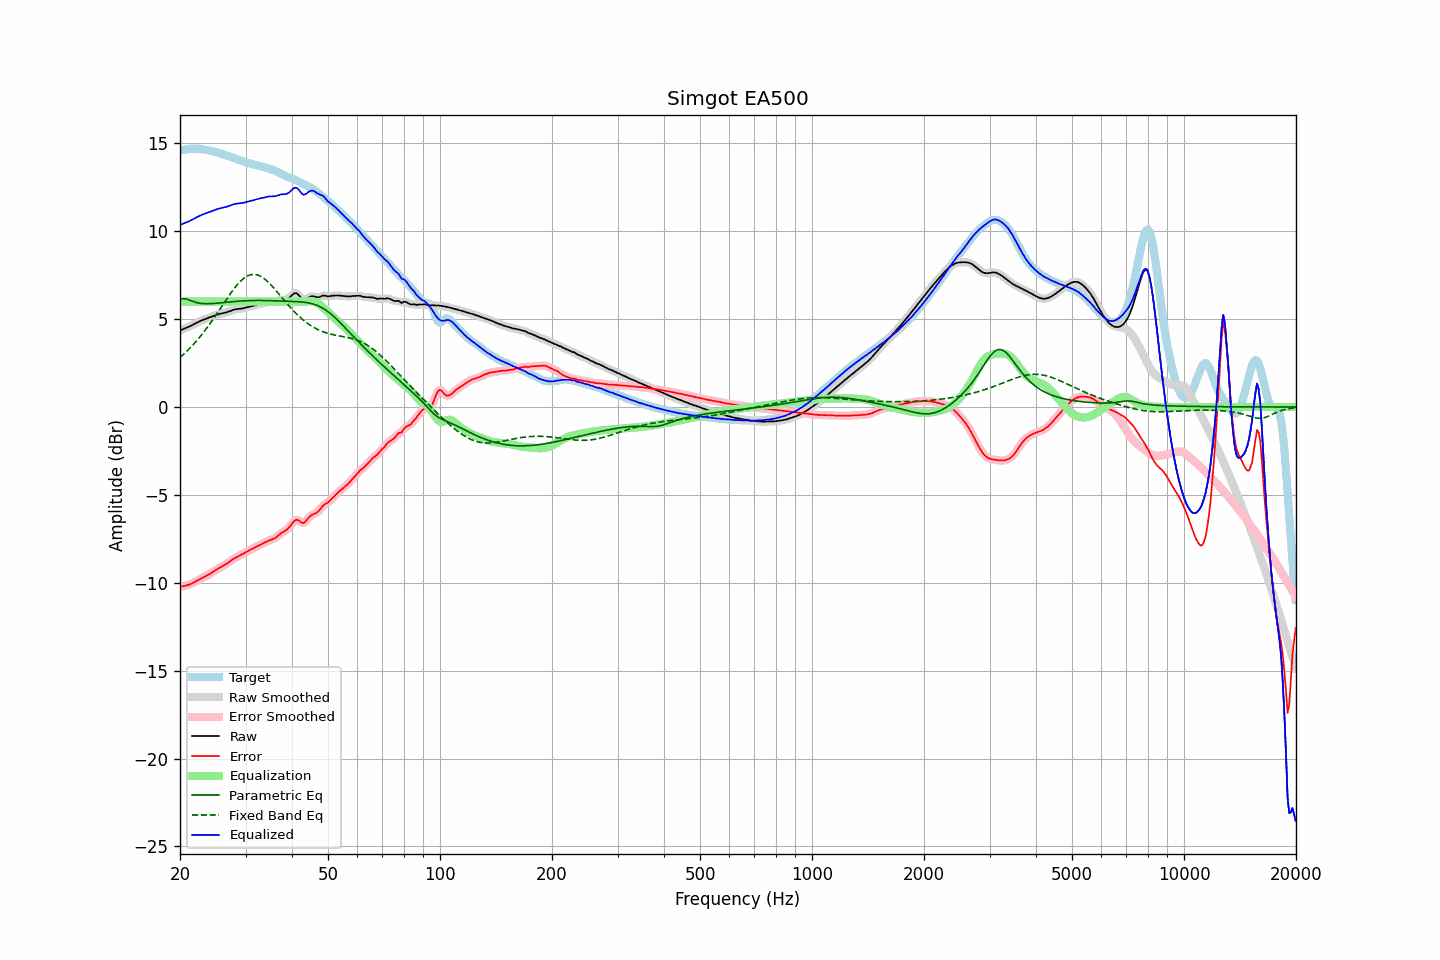

Source data for this figure (header and first rows):
frequency, raw, error, smoothed, error_smoothed, equalization, parametric_eq, fixed_band_eq, equalized_raw, equalized_smoothed, target
20.00, 4.36, -10.23, 4.36, -10.22, 6.00, 6.14, 2.82, 10.36, 10.36, 14.59
20.20, 4.40, -10.21, 4.40, -10.21, 6.00, 6.15, 2.90, 10.40, 10.40, 14.61
20.40, 4.43, -10.20, 4.43, -10.20, 6.00, 6.17, 2.98, 10.43, 10.43, 14.63
20.61, 4.47, -10.18, 4.47, -10.18, 6.00, 6.16, 3.06, 10.47, 10.47, 14.65
20.81, 4.50, -10.15, 4.51, -10.15, 6.00, 6.14, 3.15, 10.50, 10.51, 14.66
21.02, 4.54, -10.13, 4.54, -10.13, 6.00, 6.11, 3.24, 10.54, 10.54, 14.67
21.23, 4.58, -10.09, 4.59, -10.09, 6.00, 6.08, 3.33, 10.58, 10.59, 14.68
21.44, 4.63, -10.05, 4.63, -10.05, 6.00, 6.04, 3.43, 10.63, 10.63, 14.69
21.66, 4.68, -10.01, 4.68, -10.01, 6.00, 6.01, 3.53, 10.68, 10.68, 14.69
21.87, 4.73, -9.96, 4.73, -9.96, 6.00, 5.98, 3.63, 10.73, 10.73, 14.69
22.09, 4.78, -9.91, 4.78, -9.91, 6.00, 5.95, 3.73, 10.78, 10.78, 14.69
22.31, 4.83, -9.86, 4.83, -9.86, 6.00, 5.93, 3.84, 10.83, 10.83, 14.68
22.54, 4.87, -9.81, 4.87, -9.81, 6.00, 5.91, 3.95, 10.87, 10.87, 14.68
22.76, 4.91, -9.76, 4.91, -9.76, 6.00, 5.90, 4.06, 10.91, 10.91, 14.67
22.99, 4.95, -9.71, 4.95, -9.71, 6.00, 5.89, 4.17, 10.95, 10.95, 14.66
23.22, 4.98, -9.67, 4.98, -9.67, 6.00, 5.88, 4.29, 10.98, 10.98, 14.65
23.45, 5.01, -9.62, 5.01, -9.62, 6.00, 5.88, 4.41, 11.01, 11.01, 14.64
23.69, 5.05, -9.57, 5.05, -9.57, 6.00, 5.88, 4.53, 11.05, 11.05, 14.62
23.92, 5.08, -9.52, 5.08, -9.52, 6.00, 5.88, 4.66, 11.08, 11.08, 14.60
24.16, 5.12, -9.47, 5.12, -9.47, 6.00, 5.88, 4.79, 11.12, 11.12, 14.58
24.40, 5.15, -9.41, 5.15, -9.41, 6.00, 5.88, 4.91, 11.15, 11.15, 14.56
24.65, 5.19, -9.35, 5.19, -9.35, 6.00, 5.89, 5.05, 11.19, 11.19, 14.54
24.89, 5.22, -9.29, 5.22, -9.29, 6.00, 5.90, 5.18, 11.22, 11.22, 14.51
25.14, 5.25, -9.23, 5.25, -9.23, 6.00, 5.91, 5.32, 11.25, 11.25, 14.48
25.39, 5.28, -9.17, 5.28, -9.18, 6.00, 5.91, 5.45, 11.28, 11.28, 14.46
25.65, 5.30, -9.12, 5.30, -9.12, 6.00, 5.92, 5.59, 11.30, 11.30, 14.43
25.91, 5.32, -9.07, 5.32, -9.07, 6.00, 5.93, 5.73, 11.32, 11.32, 14.40
26.16, 5.34, -9.02, 5.34, -9.02, 6.00, 5.94, 5.86, 11.34, 11.34, 14.36
26.43, 5.36, -8.97, 5.36, -8.97, 6.00, 5.95, 6.00, 11.36, 11.36, 14.33
26.69, 5.39, -8.91, 5.39, -8.91, 6.00, 5.96, 6.14, 11.39, 11.39, 14.30
26.96, 5.42, -8.85, 5.42, -8.85, 6.00, 5.97, 6.27, 11.42, 11.42, 14.27
27.23, 5.46, -8.78, 5.46, -8.78, 6.00, 5.98, 6.40, 11.46, 11.46, 14.24
27.50, 5.49, -8.72, 5.49, -8.72, 6.00, 5.99, 6.53, 11.49, 11.49, 14.21
27.77, 5.52, -8.66, 5.52, -8.66, 6.00, 6.00, 6.65, 11.52, 11.52, 14.18
28.05, 5.55, -8.60, 5.55, -8.60, 6.00, 6.01, 6.78, 11.55, 11.55, 14.15
28.33, 5.57, -8.55, 5.57, -8.55, 6.00, 6.01, 6.89, 11.57, 11.57, 14.12
28.62, 5.58, -8.51, 5.58, -8.51, 6.00, 6.02, 7.00, 11.58, 11.58, 14.08
28.90, 5.59, -8.46, 5.59, -8.46, 6.00, 6.03, 7.10, 11.59, 11.59, 14.05
29.19, 5.60, -8.41, 5.60, -8.41, 6.00, 6.03, 7.19, 11.60, 11.60, 14.01
29.48, 5.61, -8.37, 5.61, -8.37, 6.00, 6.04, 7.27, 11.61, 11.61, 13.98
29.78, 5.64, -8.31, 5.64, -8.31, 6.00, 6.04, 7.35, 11.64, 11.64, 13.95
30.08, 5.66, -8.26, 5.66, -8.26, 6.00, 6.05, 7.41, 11.66, 11.66, 13.92
30.38, 5.69, -8.21, 5.69, -8.21, 6.00, 6.05, 7.46, 11.69, 11.69, 13.89
30.68, 5.71, -8.16, 5.71, -8.16, 6.00, 6.05, 7.50, 11.71, 11.71, 13.87
30.99, 5.73, -8.11, 5.73, -8.11, 6.00, 6.06, 7.53, 11.73, 11.73, 13.84
31.30, 5.76, -8.06, 5.76, -8.06, 6.00, 6.06, 7.54, 11.76, 11.76, 13.82
31.61, 5.78, -8.02, 5.78, -8.02, 6.00, 6.06, 7.55, 11.78, 11.78, 13.79
31.93, 5.80, -7.97, 5.80, -7.97, 6.00, 6.06, 7.54, 11.80, 11.80, 13.77
32.24, 5.83, -7.92, 5.83, -7.92, 6.00, 6.06, 7.52, 11.83, 11.83, 13.75
32.57, 5.85, -7.87, 5.85, -7.87, 6.00, 6.06, 7.49, 11.85, 11.85, 13.73
32.89, 5.87, -7.83, 5.87, -7.83, 6.00, 6.06, 7.45, 11.87, 11.87, 13.70
33.22, 5.89, -7.78, 5.89, -7.78, 6.00, 6.06, 7.39, 11.89, 11.89, 13.68
33.55, 5.91, -7.74, 5.91, -7.74, 6.00, 6.06, 7.33, 11.91, 11.91, 13.65
33.89, 5.93, -7.69, 5.93, -7.69, 6.00, 6.06, 7.26, 11.93, 11.93, 13.62
34.23, 5.95, -7.65, 5.95, -7.65, 6.00, 6.06, 7.18, 11.95, 11.95, 13.60
34.57, 5.97, -7.60, 5.97, -7.60, 6.00, 6.05, 7.09, 11.97, 11.97, 13.57
34.92, 5.98, -7.57, 5.98, -7.57, 6.00, 6.05, 7.00, 11.98, 11.98, 13.55
35.27, 5.99, -7.54, 5.98, -7.54, 6.00, 6.05, 6.91, 11.99, 11.98, 13.52
35.62, 5.99, -7.50, 5.99, -7.50, 6.00, 6.05, 6.81, 11.99, 11.99, 13.49
35.97, 5.99, -7.46, 5.99, -7.46, 6.00, 6.04, 6.70, 11.99, 11.99, 13.45
... 635 more rows
